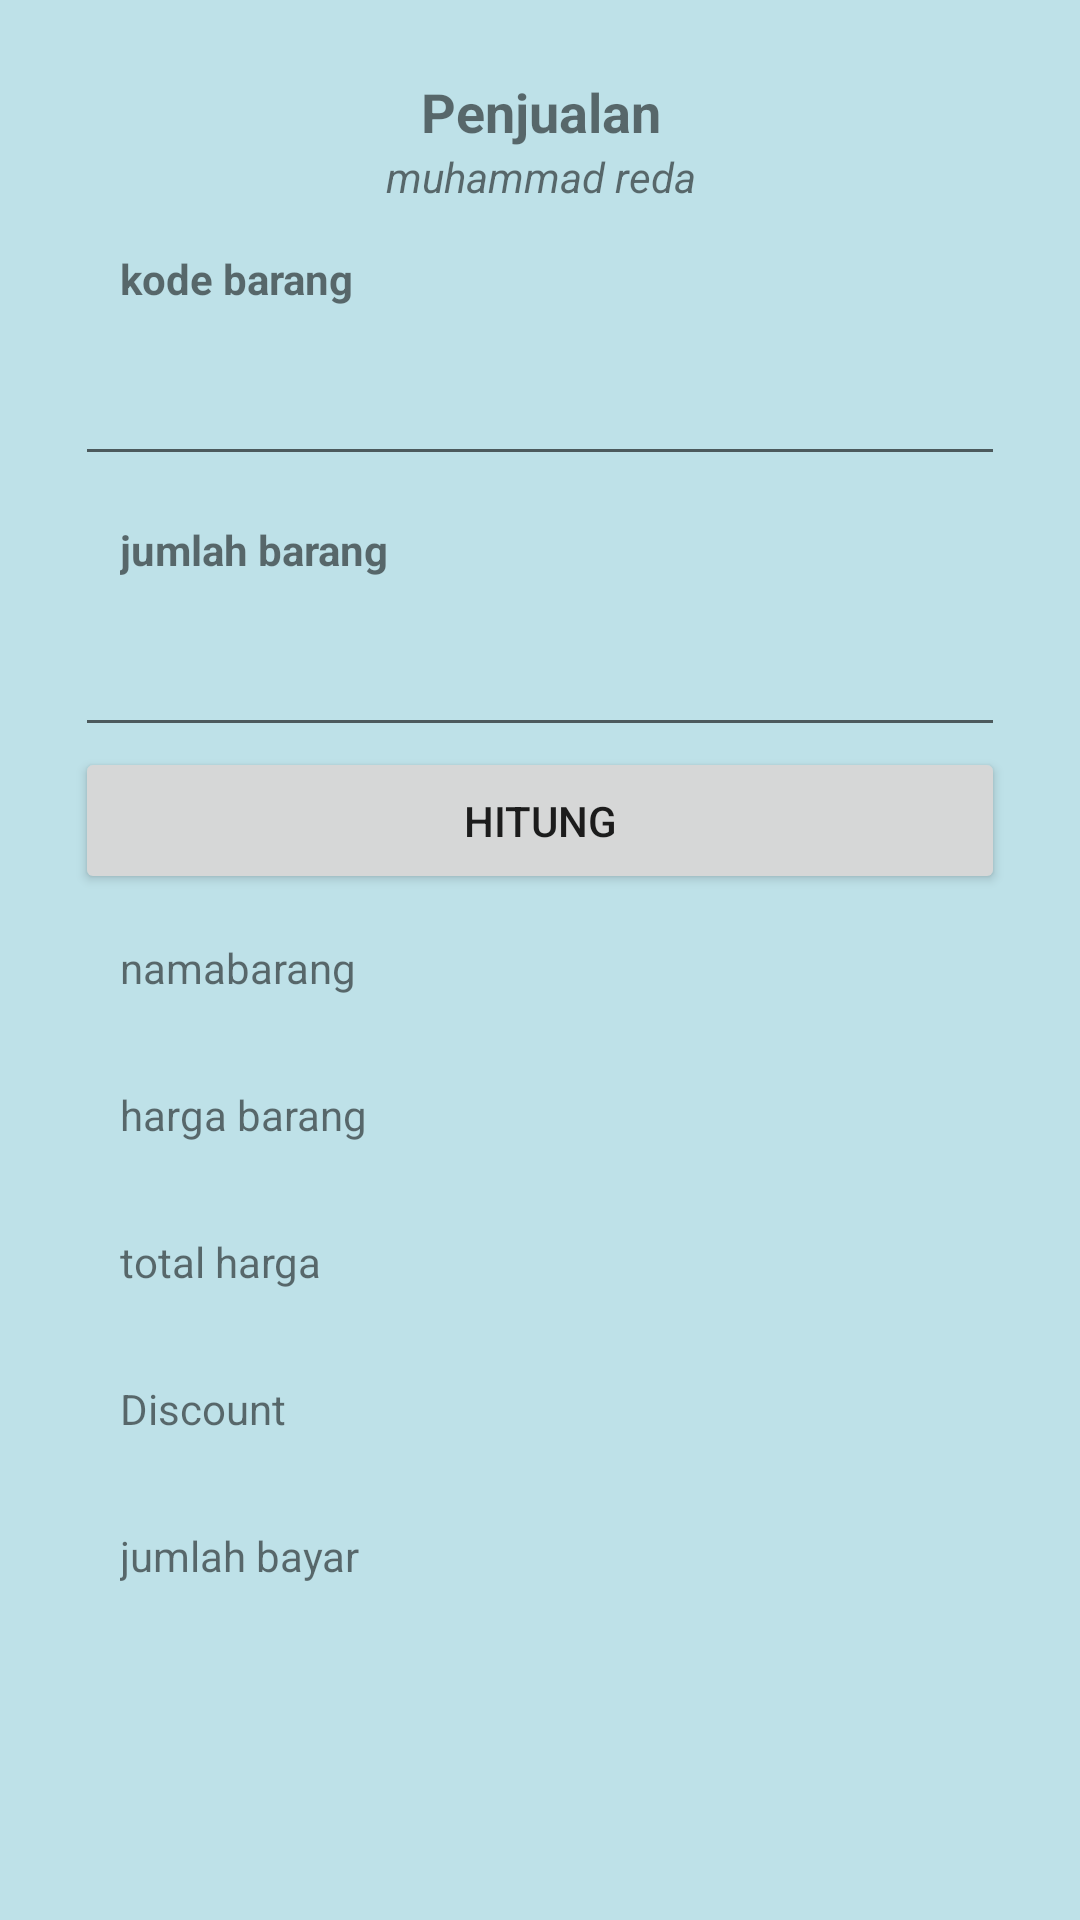

Here is an Android app screen rendered from its layout file. Give the layout XML and the strings, colors and styles it references.
<!-- AndroidManifest.xml: application theme Theme.SecApps -->
<!-- res/layout/penjualan.xml -->
<?xml version="1.0" encoding="utf-8"?>
<LinearLayout xmlns:android="http://schemas.android.com/apk/res/android"
    android:orientation="vertical"
    android:background="#BEE1E8"
    android:padding="25dp"
    android:layout_width="match_parent"
    android:layout_height="match_parent">

    <TextView
        android:text="@string/penjualan"
        android:textStyle="bold"
        android:textSize="18sp"
        android:gravity="center"
        android:layout_width="match_parent"
        android:layout_height="wrap_content"/>

    <TextView
        android:text="@string/muhammad_reda"
        android:textStyle="italic"
        android:gravity="center_horizontal"
        android:textSize="14dp"
        android:layout_width="match_parent"
        android:layout_height="wrap_content"/>

    <TextView
        android:padding="15dp"
        android:textStyle="bold"
        android:text="@string/kode_barang"
        android:layout_width="match_parent"
        android:layout_height="wrap_content"/>
    <EditText
        android:id="@+id/etkodeBarang"
        android:inputType="text"
        android:lines="1"
        android:layout_width="match_parent"
        android:layout_height="wrap_content"/>

    <TextView
        android:padding="15dp"
        android:textStyle="bold"
        android:text="@string/jumlah_barang"
        android:layout_width="match_parent"
        android:layout_height="wrap_content"/>
    <EditText
        android:id="@+id/etjumlahBarang"
        android:inputType="number"
        android:lines="1"
        android:layout_width="match_parent"
        android:layout_height="wrap_content"/>

    <Button
        android:padding="15dp"
        android:id="@+id/btnHitung"
        android:text="@string/hitung"
        android:layout_width="match_parent"
        android:layout_height="wrap_content"/>

    <TextView
        android:id="@+id/tvnamaBarang"
        android:padding="15dp"
        android:text="@string/namabarang"
        android:layout_width="match_parent"
        android:layout_height="wrap_content"/>

    <TextView
        android:id="@+id/tvhargaBarang"
        android:padding="15dp"
        android:text="@string/harga_barang"
        android:layout_width="match_parent"
        android:layout_height="wrap_content"/>

    <TextView
        android:id="@+id/tvtotalHarga"
        android:padding="15dp"
        android:text="@string/total_harga"
        android:layout_width="match_parent"
        android:layout_height="wrap_content"/>

    <TextView
        android:id="@+id/tvdiscount"
        android:padding="15dp"
        android:text="@string/discount"
        android:layout_width="match_parent"
        android:layout_height="wrap_content"/>

    <TextView
        android:id="@+id/tvjumlahBayar"
        android:padding="15dp"
        android:text="@string/jumlah_bayar"
        android:layout_width="match_parent"
        android:layout_height="wrap_content"/>
</LinearLayout>
<!-- resources referenced by this layout -->
<resources>
  <string name="discount">Discount</string>
  <string name="harga_barang">harga barang</string>
  <string name="hitung">hitung</string>
  <string name="jumlah_barang">jumlah barang</string>
  <string name="jumlah_bayar">jumlah bayar</string>
  <string name="kode_barang">kode barang</string>
  <string name="muhammad_reda">muhammad reda</string>
  <string name="namabarang">namabarang</string>
  <string name="penjualan">Penjualan</string>
  <string name="total_harga">total harga</string>
  <style name="Theme.SecApps" parent="Theme.AppCompat.Light.DarkActionBar">
          
          <item name="colorPrimaryVariant">@color/purple_700</item>
          <item name="colorOnPrimary">@color/white</item>
          
          <item name="colorSecondary">@color/teal_200</item>
          <item name="colorSecondaryVariant">@color/teal_700</item>
          <item name="colorOnSecondary">@color/black</item>
          
          <item name="android:statusBarColor" tools:targetApi="l">?attr/colorPrimaryVariant</item>
          
          <item name="colorPrimary">@color/colorPrimary</item>
          <item name="colorPrimaryDark">@color/colorPrimaryDark</item>
          <item name="colorAccent">@color/colorAccent</item>
      </style>
  <!-- not gathered from this repository: default colours our renderer supplied (Android Studio template values) -->
  <color name="purple_700">#FF3700B3</color>
  <color name="teal_200">#FF03DAC5</color>
  <color name="teal_700">#FF018786</color>
  <color name="black">#FF000000</color>
  <color name="white">#FFFFFFFF</color>
  <color name="colorPrimary">#FF6200EE</color>
  <color name="colorPrimaryDark">#FF3700B3</color>
  <color name="colorAccent">#FF03DAC5</color>
</resources>
